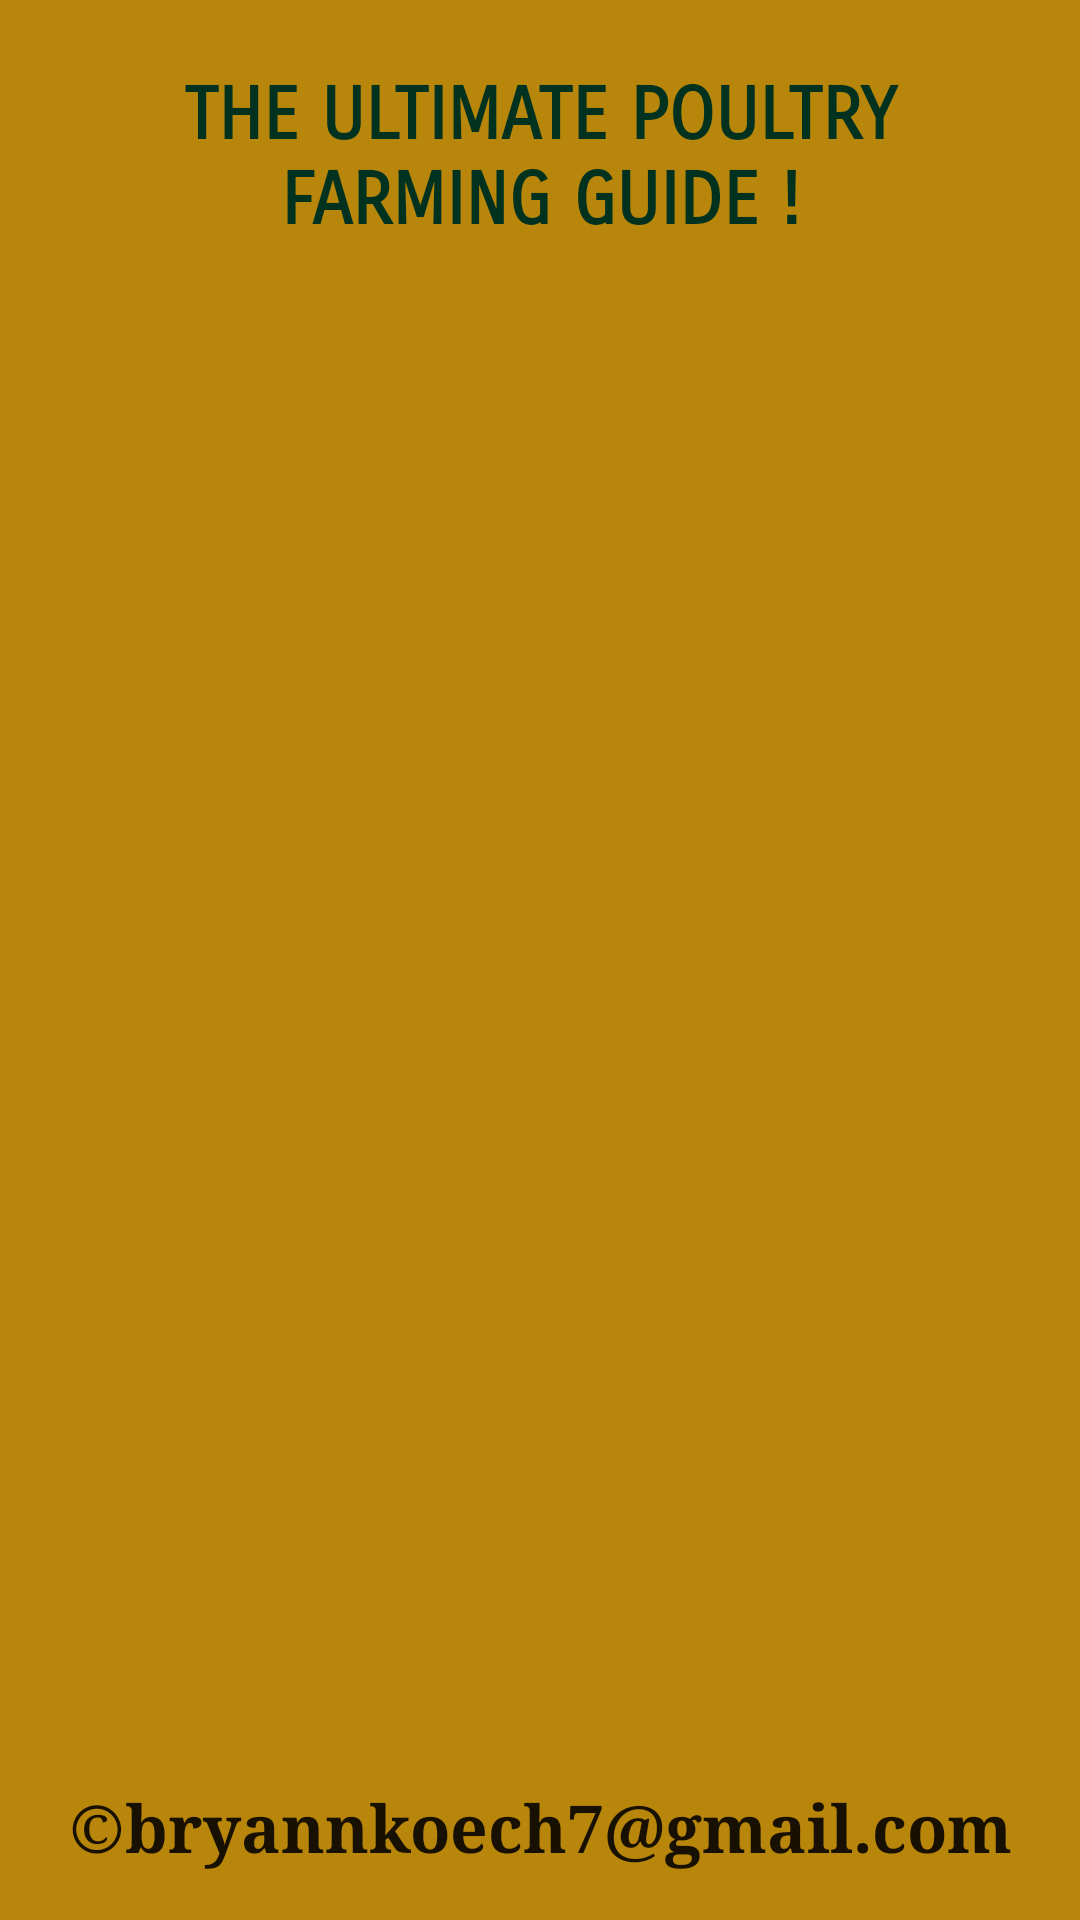

Reconstruct the res/layout file that produces this screen, plus the resources it refers to.
<!-- AndroidManifest.xml: activity theme Theme.AppCompat.Light.NoActionBar -->
<!-- res/layout/splash.xml -->
<?xml version="1.0" encoding="utf-8"?>
<androidx.constraintlayout.widget.ConstraintLayout xmlns:android="http://schemas.android.com/apk/res/android"
    xmlns:app="http://schemas.android.com/apk/res-auto"
    xmlns:tools="http://schemas.android.com/tools"
    android:layout_width="match_parent"
    android:layout_height="match_parent"
    android:animateLayoutChanges="true"
    android:background="@color/colorPrimary">

    <ImageView
        android:id="@+id/imageView2"
        android:layout_width="0dp"
        android:layout_height="0dp"
        android:layout_marginStart="8dp"
        android:layout_marginTop="8dp"
        android:layout_marginEnd="8dp"
        android:layout_marginBottom="8dp"
        android:contentDescription="@string/spalsh_image"
        app:layout_constraintBottom_toBottomOf="parent"
        app:layout_constraintEnd_toEndOf="parent"
        app:layout_constraintStart_toStartOf="parent"
        app:layout_constraintTop_toTopOf="parent"
        app:srcCompat="@drawable/header"
        app:tint="@color/colorGreen" />

    <TextView
        android:id="@+id/textView"
        android:layout_width="0dp"
        android:layout_height="wrap_content"
        android:layout_marginStart="16dp"
        android:layout_marginTop="24dp"
        android:layout_marginEnd="16dp"
        android:fontFamily="sans-serif-smallcaps"
        android:text="@string/the_ultimate_poultry_farming_guide"
        android:textAlignment="center"
        android:textAllCaps="true"
        android:textColor="@color/colorGreen"
        android:textSize="24sp"
        android:textStyle="bold"
        app:layout_constraintEnd_toEndOf="parent"
        app:layout_constraintStart_toStartOf="parent"
        app:layout_constraintTop_toTopOf="parent" />

    <TextView
        android:id="@+id/textView3"
        android:layout_width="0dp"
        android:layout_height="wrap_content"
        android:layout_marginBottom="8dp"
        android:fontFamily="serif"
        android:gravity="center"
        android:text="@string/bryannkoech7_gmail_com"
        android:textAppearance="@style/TextAppearance.AppCompat.Large"
        android:textStyle="bold"
        app:layout_constraintBottom_toBottomOf="@+id/imageView2"
        app:layout_constraintEnd_toEndOf="parent"
        app:layout_constraintStart_toStartOf="parent" />

</androidx.constraintlayout.widget.ConstraintLayout>
<!-- resources referenced by this layout -->
<resources>
  <color name="colorGreen">#013220</color>
  <color name="colorPrimary">#B8860B</color>
  <!-- drawable header: png bitmap (drawable, 288340 bytes) -->
  <string name="bryannkoech7_gmail_com">©bryannkoech7@gmail.com</string>
  <string name="spalsh_image">spalsh image</string>
  <string name="the_ultimate_poultry_farming_guide">the ultimate poultry farming guide !</string>
</resources>
